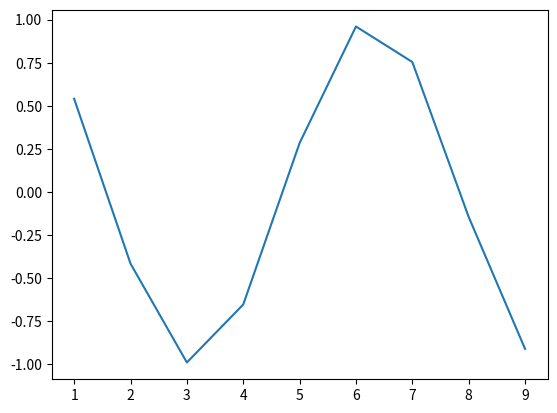

Generate this figure with matplotlib:
# Test program

import numpy as np
import matplotlib.pyplot as plt
x=range(1,10)

plt.plot(x,np.cos(x))
